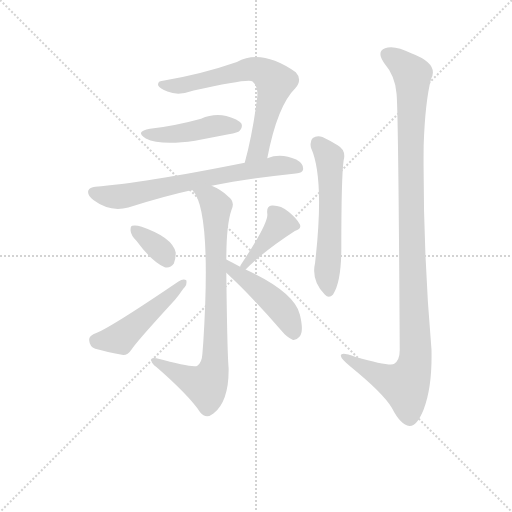
t = 0.00 s
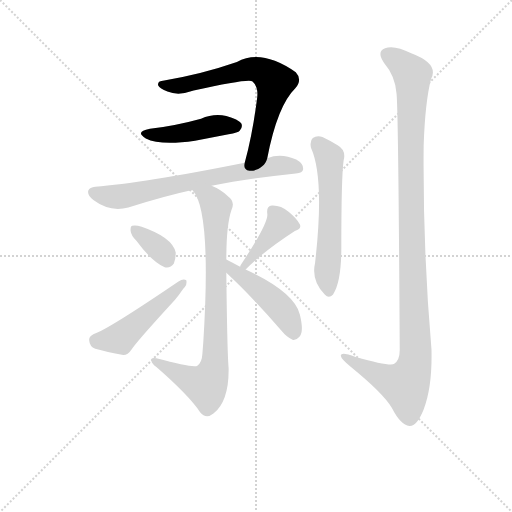
t = 1.50 s
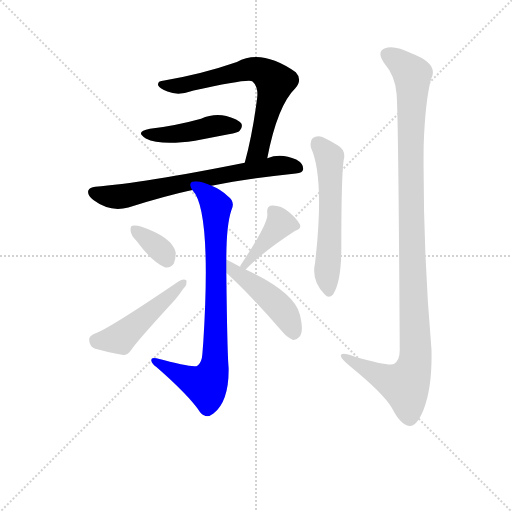
t = 3.01 s
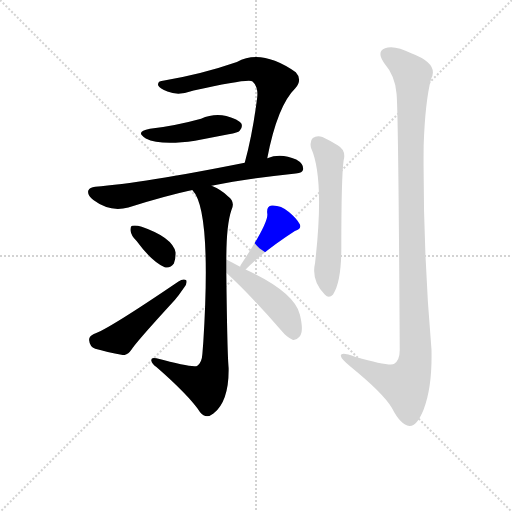
t = 4.51 s
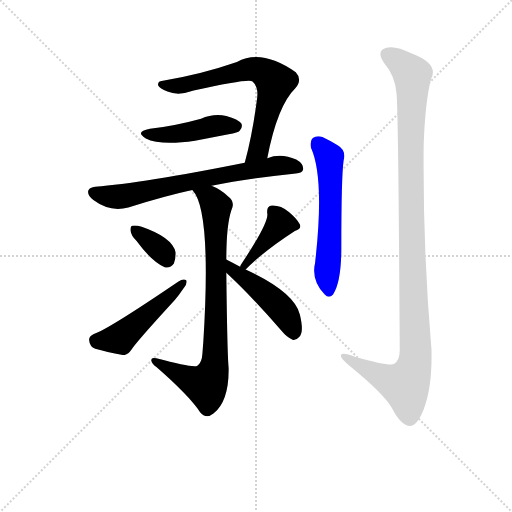
t = 6.02 s
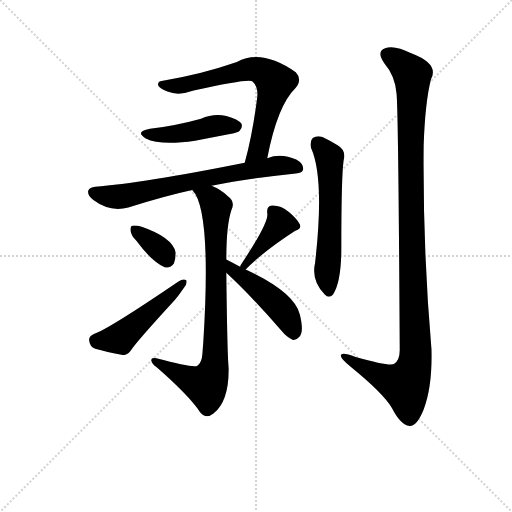
t = 7.52 s

The animated SVG that drew these frames (rendered in a browser with its animation timeline set to each time). Animation: 10 CSS @keyframes rules; one cycle of 7.52 s.

<svg version="1.1" viewBox="0 0 1024 1024" xmlns="http://www.w3.org/2000/svg">
  <g stroke="lightgray" stroke-dasharray="1,1" stroke-width="1" transform="scale(4, 4)">
    <line x1="0" y1="0" x2="256" y2="256"></line>
    <line x1="256" y1="0" x2="0" y2="256"></line>
    <line x1="128" y1="0" x2="128" y2="256"></line>
    <line x1="0" y1="128" x2="256" y2="128"></line>
  </g>
<g transform="scale(0.92, -0.92) translate(60, -900)">
   <style type="text/css">
    @keyframes keyframes0 {
      from {
       stroke: blue;
       stroke-dashoffset: 699;
       stroke-width: 128;
       }
       69% {
       animation-timing-function: step-end;
       stroke: blue;
       stroke-dashoffset: 0;
       stroke-width: 128;
       }
       to {
       stroke: black;
       stroke-width: 1024;
       }
       }
       #make-me-a-hanzi-animation-0 {
         animation: keyframes0 0.818848s both;
         animation-delay: 0.000000s;
         animation-timing-function: linear;
       }
    @keyframes keyframes1 {
      from {
       stroke: blue;
       stroke-dashoffset: 453;
       stroke-width: 128;
       }
       60% {
       animation-timing-function: step-end;
       stroke: blue;
       stroke-dashoffset: 0;
       stroke-width: 128;
       }
       to {
       stroke: black;
       stroke-width: 1024;
       }
       }
       #make-me-a-hanzi-animation-1 {
         animation: keyframes1 0.618652s both;
         animation-delay: 0.818848s;
         animation-timing-function: linear;
       }
    @keyframes keyframes2 {
      from {
       stroke: blue;
       stroke-dashoffset: 710;
       stroke-width: 128;
       }
       70% {
       animation-timing-function: step-end;
       stroke: blue;
       stroke-dashoffset: 0;
       stroke-width: 128;
       }
       to {
       stroke: black;
       stroke-width: 1024;
       }
       }
       #make-me-a-hanzi-animation-2 {
         animation: keyframes2 0.827799s both;
         animation-delay: 1.437500s;
         animation-timing-function: linear;
       }
    @keyframes keyframes3 {
      from {
       stroke: blue;
       stroke-dashoffset: 826;
       stroke-width: 128;
       }
       73% {
       animation-timing-function: step-end;
       stroke: blue;
       stroke-dashoffset: 0;
       stroke-width: 128;
       }
       to {
       stroke: black;
       stroke-width: 1024;
       }
       }
       #make-me-a-hanzi-animation-3 {
         animation: keyframes3 0.922201s both;
         animation-delay: 2.265299s;
         animation-timing-function: linear;
       }
    @keyframes keyframes4 {
      from {
       stroke: blue;
       stroke-dashoffset: 354;
       stroke-width: 128;
       }
       54% {
       animation-timing-function: step-end;
       stroke: blue;
       stroke-dashoffset: 0;
       stroke-width: 128;
       }
       to {
       stroke: black;
       stroke-width: 1024;
       }
       }
       #make-me-a-hanzi-animation-4 {
         animation: keyframes4 0.538086s both;
         animation-delay: 3.187500s;
         animation-timing-function: linear;
       }
    @keyframes keyframes5 {
      from {
       stroke: blue;
       stroke-dashoffset: 494;
       stroke-width: 128;
       }
       62% {
       animation-timing-function: step-end;
       stroke: blue;
       stroke-dashoffset: 0;
       stroke-width: 128;
       }
       to {
       stroke: black;
       stroke-width: 1024;
       }
       }
       #make-me-a-hanzi-animation-5 {
         animation: keyframes5 0.652018s both;
         animation-delay: 3.725586s;
         animation-timing-function: linear;
       }
    @keyframes keyframes6 {
      from {
       stroke: blue;
       stroke-dashoffset: 414;
       stroke-width: 128;
       }
       57% {
       animation-timing-function: step-end;
       stroke: blue;
       stroke-dashoffset: 0;
       stroke-width: 128;
       }
       to {
       stroke: black;
       stroke-width: 1024;
       }
       }
       #make-me-a-hanzi-animation-6 {
         animation: keyframes6 0.586914s both;
         animation-delay: 4.377604s;
         animation-timing-function: linear;
       }
    @keyframes keyframes7 {
      from {
       stroke: blue;
       stroke-dashoffset: 472;
       stroke-width: 128;
       }
       61% {
       animation-timing-function: step-end;
       stroke: blue;
       stroke-dashoffset: 0;
       stroke-width: 128;
       }
       to {
       stroke: black;
       stroke-width: 1024;
       }
       }
       #make-me-a-hanzi-animation-7 {
         animation: keyframes7 0.634115s both;
         animation-delay: 4.964518s;
         animation-timing-function: linear;
       }
    @keyframes keyframes8 {
      from {
       stroke: blue;
       stroke-dashoffset: 590;
       stroke-width: 128;
       }
       66% {
       animation-timing-function: step-end;
       stroke: blue;
       stroke-dashoffset: 0;
       stroke-width: 128;
       }
       to {
       stroke: black;
       stroke-width: 1024;
       }
       }
       #make-me-a-hanzi-animation-8 {
         animation: keyframes8 0.730143s both;
         animation-delay: 5.598633s;
         animation-timing-function: linear;
       }
    @keyframes keyframes9 {
      from {
       stroke: blue;
       stroke-dashoffset: 1157;
       stroke-width: 128;
       }
       79% {
       animation-timing-function: step-end;
       stroke: blue;
       stroke-dashoffset: 0;
       stroke-width: 128;
       }
       to {
       stroke: black;
       stroke-width: 1024;
       }
       }
       #make-me-a-hanzi-animation-9 {
         animation: keyframes9 1.191569s both;
         animation-delay: 6.328776s;
         animation-timing-function: linear;
       }
</style>
<path d="M 521.0 556.0 Q 543.0 670.0 582.0 708.0 Q 598.0 727.0 583.0 743.0 Q 508.0 795.0 455.0 765.0 Q 377.0 738.0 297.0 725.0 Q 281.0 724.0 284.0 714.0 Q 287.0 707.0 304.0 701.0 Q 328.0 691.0 361.0 703.0 Q 481.0 730.0 489.0 723.0 Q 502.0 711.0 499.0 687.0 Q 489.0 608.0 472.0 546.0 C 464.0 517.0 515.0 527.0 521.0 556.0 Z" fill="lightgray"></path> 
<path d="M 266.0 620.0 Q 232.0 614.0 257.0 599.0 Q 288.0 583.0 364.0 594.0 L 437.0 608.0 Q 458.0 612.0 461.0 616.0 Q 468.0 623.0 465.0 631.0 Q 458.0 641.0 432.0 648.0 Q 404.0 654.0 377.0 642.0 Q 323.0 627.0 266.0 620.0 Z" fill="lightgray"></path> 
<path d="M 400.0 496.0 Q 479.0 512.0 583.0 523.0 Q 598.0 524.0 599.0 532.0 Q 600.0 544.0 584.0 553.0 Q 551.0 568.0 521.0 556.0 L 472.0 546.0 Q 247.0 501.0 147.0 494.0 Q 135.0 493.0 132.0 486.0 Q 129.0 476.0 143.0 465.0 Q 179.0 438.0 219.0 449.0 Q 298.0 474.0 358.0 487.0 L 400.0 496.0 Z" fill="lightgray"></path> 
<path d="M 432.0 336.0 Q 432.0 411.0 443.0 443.0 Q 452.0 461.0 436.0 473.0 Q 420.0 488.0 400.0 496.0 C 373.0 509.0 342.0 512.0 358.0 487.0 Q 400.0 445.0 382.0 157.0 L 380.0 131.0 Q 379.0 112.0 369.0 105.0 Q 362.0 99.0 280.0 121.0 Q 268.0 124.0 269.0 116.0 Q 270.0 110.0 280.0 102.0 Q 350.0 41.0 375.0 4.0 Q 388.0 -12.0 404.0 1.0 Q 438.0 28.0 437.0 100.0 Q 434.0 131.0 432.0 307.0 L 432.0 336.0 Z" fill="lightgray"></path> 
<path d="M 237.0 376.0 Q 270.0 331.0 298.0 319.0 Q 310.0 316.0 318.0 327.0 Q 322.0 337.0 322.0 351.0 Q 315.0 384.0 248.0 407.0 Q 235.0 411.0 227.0 409.0 Q 223.0 408.0 224.0 398.0 Q 225.0 388.0 237.0 376.0 Z" fill="lightgray"></path> 
<path d="M 144.0 174.0 Q 132.0 168.0 134.0 159.0 Q 135.0 146.0 147.0 142.0 Q 172.0 135.0 208.0 128.0 Q 218.0 128.0 226.0 140.0 Q 232.0 152.0 320.0 248.0 Q 330.0 260.0 338.0 272.0 Q 348.0 282.0 345.0 291.0 Q 338.0 295.0 328.0 288.0 Q 172.0 182.0 144.0 174.0 Z" fill="lightgray"></path> 
<path d="M 474.0 314.0 Q 513.0 354.0 581.0 398.0 Q 596.0 402.0 592.0 412.0 Q 585.0 425.0 568.0 439.0 Q 550.0 454.0 531.0 453.0 Q 519.0 452.0 521.0 436.0 Q 525.0 417.0 464.0 325.0 Q 463.0 324.0 462.0 320.0 C 450.0 292.0 453.0 293.0 474.0 314.0 Z" fill="lightgray"></path> 
<path d="M 462.0 320.0 Q 444.0 330.0 432.0 336.0 C 405.0 350.0 410.0 327.0 432.0 307.0 Q 487.0 256.0 551.0 182.0 Q 564.0 166.0 577.0 161.0 Q 584.0 160.0 591.0 168.0 Q 601.0 178.0 592.0 216.0 Q 580.0 265.0 474.0 314.0 L 462.0 320.0 Z" fill="lightgray"></path> 
<path d="M 616.0 579.0 Q 646.0 513.0 625.0 329.0 Q 616.0 290.0 646.0 260.0 Q 655.0 250.0 664.0 260.0 Q 682.0 287.0 682.0 361.0 Q 682.0 517.0 687.0 551.0 Q 693.0 573.0 674.0 584.0 Q 658.0 594.0 641.0 602.0 Q 629.0 606.0 620.0 600.0 Q 613.0 594.0 616.0 579.0 Z" fill="lightgray"></path> 
<path d="M 802.0 697.0 Q 806.0 663.0 809.0 139.0 Q 809.0 117.0 797.0 109.0 Q 788.0 103.0 713.0 124.0 Q 679.0 137.0 681.0 126.0 Q 682.0 119.0 703.0 102.0 Q 773.0 45.0 792.0 13.0 Q 811.0 -24.0 830.0 -26.0 Q 846.0 -27.0 861.0 10.0 Q 880.0 59.0 878.0 140.0 Q 859.0 360.0 861.0 583.0 Q 864.0 677.0 877.0 728.0 Q 895.0 761.0 834.0 784.0 Q 797.0 803.0 777.0 795.0 Q 758.0 788.0 775.0 763.0 Q 799.0 735.0 802.0 697.0 Z" fill="lightgray"></path> 
      <clipPath id="make-me-a-hanzi-clip-0">
      <path d="M 521.0 556.0 Q 543.0 670.0 582.0 708.0 Q 598.0 727.0 583.0 743.0 Q 508.0 795.0 455.0 765.0 Q 377.0 738.0 297.0 725.0 Q 281.0 724.0 284.0 714.0 Q 287.0 707.0 304.0 701.0 Q 328.0 691.0 361.0 703.0 Q 481.0 730.0 489.0 723.0 Q 502.0 711.0 499.0 687.0 Q 489.0 608.0 472.0 546.0 C 464.0 517.0 515.0 527.0 521.0 556.0 Z" fill="lightgray"></path>
      </clipPath>
      <path clip-path="url(#make-me-a-hanzi-clip-0)" d="M 293.0 716.0 L 314.0 712.0 L 370.0 720.0 L 489.0 750.0 L 509.0 746.0 L 529.0 732.0 L 537.0 719.0 L 535.0 706.0 L 502.0 576.0 L 477.0 552.0 " fill="none" id="make-me-a-hanzi-animation-0" stroke-dasharray="571 1142" stroke-linecap="round"></path>

      <clipPath id="make-me-a-hanzi-clip-1">
      <path d="M 266.0 620.0 Q 232.0 614.0 257.0 599.0 Q 288.0 583.0 364.0 594.0 L 437.0 608.0 Q 458.0 612.0 461.0 616.0 Q 468.0 623.0 465.0 631.0 Q 458.0 641.0 432.0 648.0 Q 404.0 654.0 377.0 642.0 Q 323.0 627.0 266.0 620.0 Z" fill="lightgray"></path>
      </clipPath>
      <path clip-path="url(#make-me-a-hanzi-clip-1)" d="M 259.0 611.0 L 315.0 608.0 L 402.0 626.0 L 454.0 626.0 " fill="none" id="make-me-a-hanzi-animation-1" stroke-dasharray="325 650" stroke-linecap="round"></path>

      <clipPath id="make-me-a-hanzi-clip-2">
      <path d="M 400.0 496.0 Q 479.0 512.0 583.0 523.0 Q 598.0 524.0 599.0 532.0 Q 600.0 544.0 584.0 553.0 Q 551.0 568.0 521.0 556.0 L 472.0 546.0 Q 247.0 501.0 147.0 494.0 Q 135.0 493.0 132.0 486.0 Q 129.0 476.0 143.0 465.0 Q 179.0 438.0 219.0 449.0 Q 298.0 474.0 358.0 487.0 L 400.0 496.0 Z" fill="lightgray"></path>
      </clipPath>
      <path clip-path="url(#make-me-a-hanzi-clip-2)" d="M 142.0 482.0 L 174.0 473.0 L 206.0 473.0 L 545.0 541.0 L 588.0 535.0 " fill="none" id="make-me-a-hanzi-animation-2" stroke-dasharray="582 1164" stroke-linecap="round"></path>

      <clipPath id="make-me-a-hanzi-clip-3">
      <path d="M 432.0 336.0 Q 432.0 411.0 443.0 443.0 Q 452.0 461.0 436.0 473.0 Q 420.0 488.0 400.0 496.0 C 373.0 509.0 342.0 512.0 358.0 487.0 Q 400.0 445.0 382.0 157.0 L 380.0 131.0 Q 379.0 112.0 369.0 105.0 Q 362.0 99.0 280.0 121.0 Q 268.0 124.0 269.0 116.0 Q 270.0 110.0 280.0 102.0 Q 350.0 41.0 375.0 4.0 Q 388.0 -12.0 404.0 1.0 Q 438.0 28.0 437.0 100.0 Q 434.0 131.0 432.0 307.0 L 432.0 336.0 Z" fill="lightgray"></path>
      </clipPath>
      <path clip-path="url(#make-me-a-hanzi-clip-3)" d="M 369.0 483.0 L 399.0 466.0 L 410.0 447.0 L 405.0 100.0 L 388.0 63.0 L 346.0 78.0 L 295.0 104.0 L 291.0 112.0 L 276.0 115.0 " fill="none" id="make-me-a-hanzi-animation-3" stroke-dasharray="698 1396" stroke-linecap="round"></path>

      <clipPath id="make-me-a-hanzi-clip-4">
      <path d="M 237.0 376.0 Q 270.0 331.0 298.0 319.0 Q 310.0 316.0 318.0 327.0 Q 322.0 337.0 322.0 351.0 Q 315.0 384.0 248.0 407.0 Q 235.0 411.0 227.0 409.0 Q 223.0 408.0 224.0 398.0 Q 225.0 388.0 237.0 376.0 Z" fill="lightgray"></path>
      </clipPath>
      <path clip-path="url(#make-me-a-hanzi-clip-4)" d="M 232.0 402.0 L 288.0 358.0 L 303.0 336.0 " fill="none" id="make-me-a-hanzi-animation-4" stroke-dasharray="226 452" stroke-linecap="round"></path>

      <clipPath id="make-me-a-hanzi-clip-5">
      <path d="M 144.0 174.0 Q 132.0 168.0 134.0 159.0 Q 135.0 146.0 147.0 142.0 Q 172.0 135.0 208.0 128.0 Q 218.0 128.0 226.0 140.0 Q 232.0 152.0 320.0 248.0 Q 330.0 260.0 338.0 272.0 Q 348.0 282.0 345.0 291.0 Q 338.0 295.0 328.0 288.0 Q 172.0 182.0 144.0 174.0 Z" fill="lightgray"></path>
      </clipPath>
      <path clip-path="url(#make-me-a-hanzi-clip-5)" d="M 148.0 161.0 L 201.0 164.0 L 340.0 286.0 " fill="none" id="make-me-a-hanzi-animation-5" stroke-dasharray="366 732" stroke-linecap="round"></path>

      <clipPath id="make-me-a-hanzi-clip-6">
      <path d="M 474.0 314.0 Q 513.0 354.0 581.0 398.0 Q 596.0 402.0 592.0 412.0 Q 585.0 425.0 568.0 439.0 Q 550.0 454.0 531.0 453.0 Q 519.0 452.0 521.0 436.0 Q 525.0 417.0 464.0 325.0 Q 463.0 324.0 462.0 320.0 C 450.0 292.0 453.0 293.0 474.0 314.0 Z" fill="lightgray"></path>
      </clipPath>
      <path clip-path="url(#make-me-a-hanzi-clip-6)" d="M 582.0 409.0 L 549.0 414.0 L 491.0 345.0 L 475.0 334.0 L 469.0 320.0 " fill="none" id="make-me-a-hanzi-animation-6" stroke-dasharray="286 572" stroke-linecap="round"></path>

      <clipPath id="make-me-a-hanzi-clip-7">
      <path d="M 462.0 320.0 Q 444.0 330.0 432.0 336.0 C 405.0 350.0 410.0 327.0 432.0 307.0 Q 487.0 256.0 551.0 182.0 Q 564.0 166.0 577.0 161.0 Q 584.0 160.0 591.0 168.0 Q 601.0 178.0 592.0 216.0 Q 580.0 265.0 474.0 314.0 L 462.0 320.0 Z" fill="lightgray"></path>
      </clipPath>
      <path clip-path="url(#make-me-a-hanzi-clip-7)" d="M 434.0 329.0 L 446.0 312.0 L 550.0 230.0 L 569.0 203.0 L 579.0 175.0 " fill="none" id="make-me-a-hanzi-animation-7" stroke-dasharray="344 688" stroke-linecap="round"></path>

      <clipPath id="make-me-a-hanzi-clip-8">
      <path d="M 616.0 579.0 Q 646.0 513.0 625.0 329.0 Q 616.0 290.0 646.0 260.0 Q 655.0 250.0 664.0 260.0 Q 682.0 287.0 682.0 361.0 Q 682.0 517.0 687.0 551.0 Q 693.0 573.0 674.0 584.0 Q 658.0 594.0 641.0 602.0 Q 629.0 606.0 620.0 600.0 Q 613.0 594.0 616.0 579.0 Z" fill="lightgray"></path>
      </clipPath>
      <path clip-path="url(#make-me-a-hanzi-clip-8)" d="M 629.0 590.0 L 656.0 558.0 L 658.0 398.0 L 651.0 309.0 L 655.0 266.0 " fill="none" id="make-me-a-hanzi-animation-8" stroke-dasharray="462 924" stroke-linecap="round"></path>

      <clipPath id="make-me-a-hanzi-clip-9">
      <path d="M 802.0 697.0 Q 806.0 663.0 809.0 139.0 Q 809.0 117.0 797.0 109.0 Q 788.0 103.0 713.0 124.0 Q 679.0 137.0 681.0 126.0 Q 682.0 119.0 703.0 102.0 Q 773.0 45.0 792.0 13.0 Q 811.0 -24.0 830.0 -26.0 Q 846.0 -27.0 861.0 10.0 Q 880.0 59.0 878.0 140.0 Q 859.0 360.0 861.0 583.0 Q 864.0 677.0 877.0 728.0 Q 895.0 761.0 834.0 784.0 Q 797.0 803.0 777.0 795.0 Q 758.0 788.0 775.0 763.0 Q 799.0 735.0 802.0 697.0 Z" fill="lightgray"></path>
      </clipPath>
      <path clip-path="url(#make-me-a-hanzi-clip-9)" d="M 780.0 782.0 L 802.0 770.0 L 836.0 737.0 L 833.0 451.0 L 842.0 115.0 L 821.0 62.0 L 791.0 71.0 L 687.0 126.0 " fill="none" id="make-me-a-hanzi-animation-9" stroke-dasharray="1029 2058" stroke-linecap="round"></path>

</g>
</svg>
